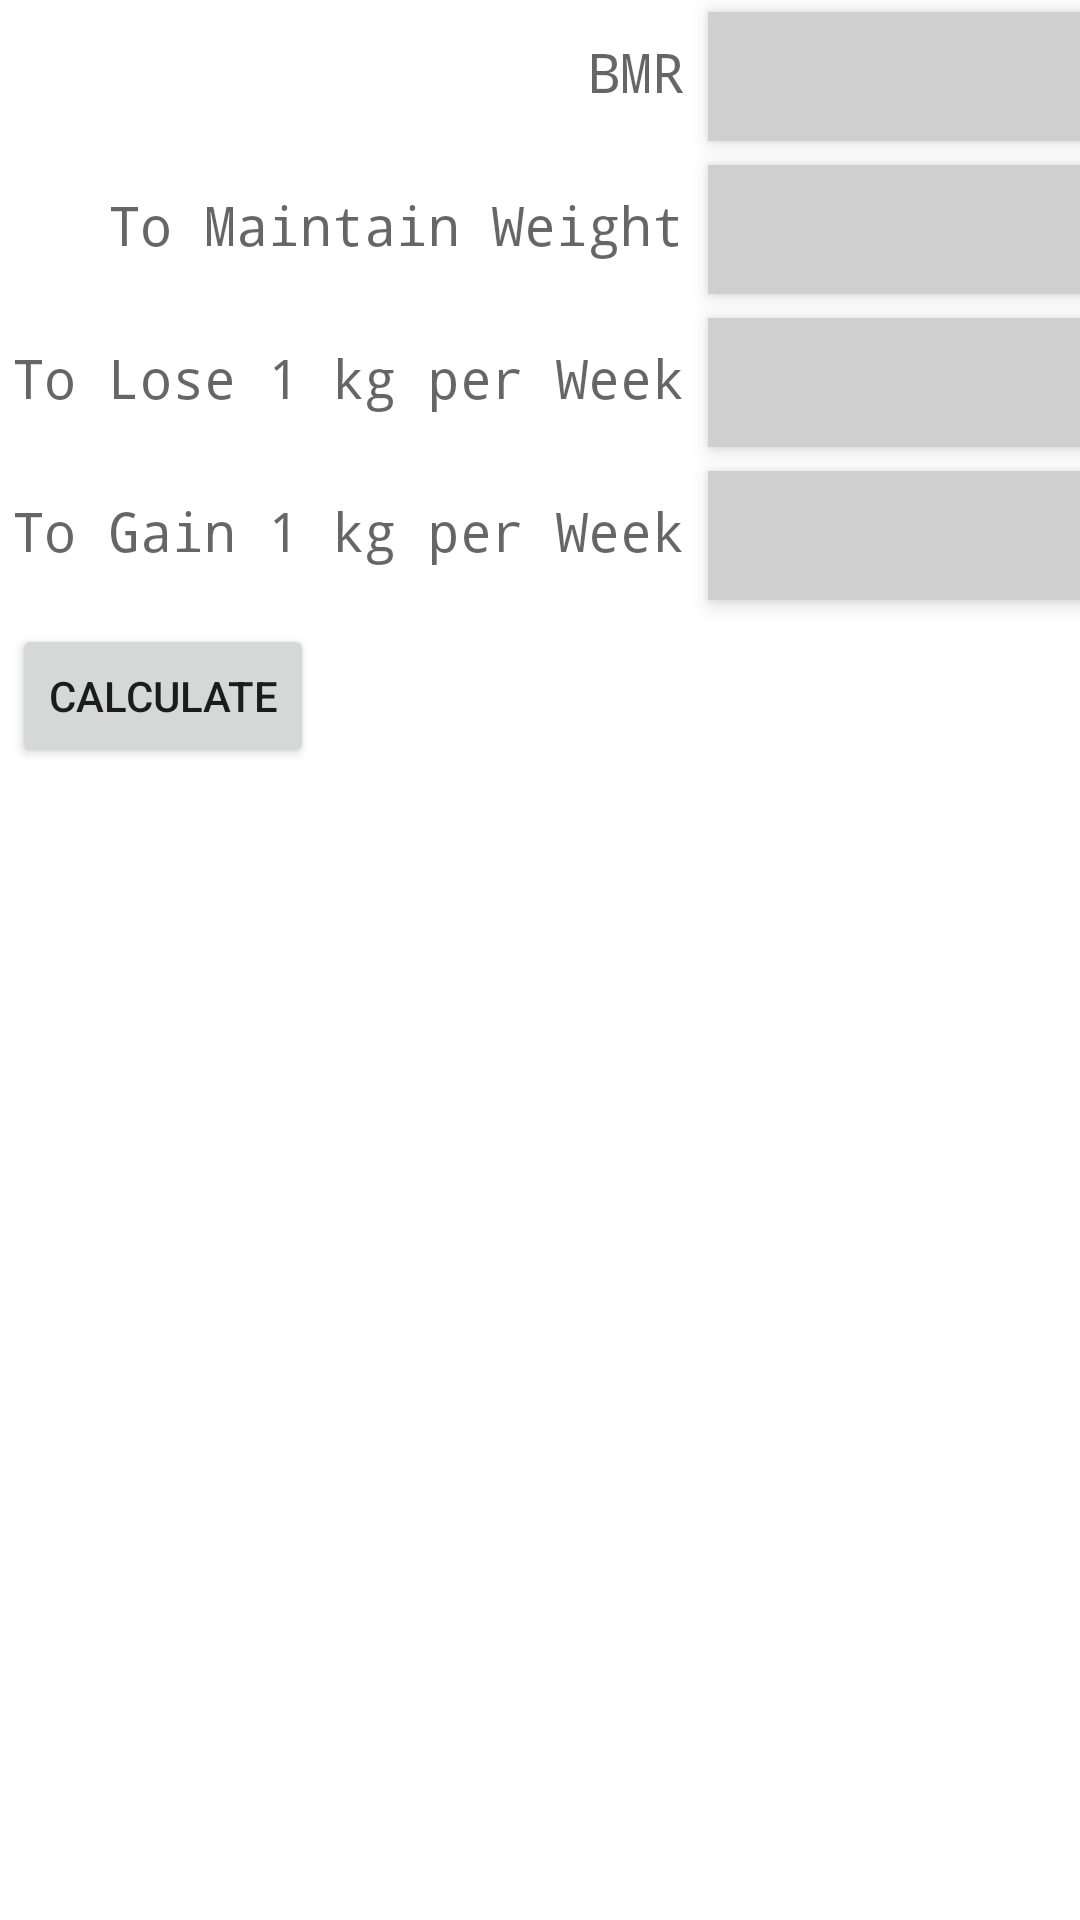

Reconstruct the res/layout file that produces this screen, plus the resources it refers to.
<!-- AndroidManifest.xml: application theme Theme.CalorieCal -->
<!-- res/layout/activity_bmr.xml -->
<?xml version="1.0" encoding="utf-8"?>

<android.widget.GridLayout xmlns:android="http://schemas.android.com/apk/res/android"
    xmlns:app="http://schemas.android.com/apk/res-auto"
    xmlns:tools="http://schemas.android.com/tools"
    android:layout_width="match_parent"
    android:layout_height="match_parent"
    android:layout_gravity="right"
    android:columnCount="2"
    android:useDefaultMargins="true"
    tools:context="com.example.caloriecal.bmr">

    <TextView
        android:id="@+id/bmrLabelTextView"
        android:layout_width="wrap_content"
        android:layout_height="wrap_content"
        android:layout_gravity="right"
        android:fontFamily="monospace"
        android:hint="@string/bmr"
        android:textAppearance="@style/TextAppearance.AppCompat.Medium" />

    <TextView
        android:id="@+id/bmrTextView"
        android:layout_width="wrap_content"
        android:layout_height="wrap_content"
        android:layout_column="1"
        android:layout_columnSpan="1"
        android:layout_gravity="fill_horizontal"
        android:background="@color/bmr_background"
        android:elevation="4dp"
        android:fontFamily="monospace"
        android:gravity="center_vertical"
        android:padding="12dp"
        android:textAlignment="center"
        android:textAppearance="@style/TextAppearance.AppCompat.Small" />

    <TextView
        android:id="@+id/caloricLabelTextView"
        android:layout_width="wrap_content"
        android:layout_height="wrap_content"
        android:layout_gravity="right"
        android:fontFamily="monospace"
        android:hint="To Maintain Weight"
        android:textSize="18sp" />

    <TextView
        android:id="@+id/caloricTextView"
        android:layout_width="140dp"
        android:layout_height="wrap_content"
        android:layout_column="1"
        android:layout_columnSpan="1"
        android:layout_gravity="fill_horizontal"
        android:background="@color/bmr_background"
        android:elevation="4dp"
        android:fontFamily="monospace"
        android:gravity="center_vertical"
        android:padding="12dp"
        android:textAlignment="center"
        android:textAppearance="@style/TextAppearance.AppCompat.Small" />


    <TextView
        android:id="@+id/loseWeightLabelTextView"
        android:layout_width="wrap_content"
        android:layout_height="wrap_content"
        android:layout_gravity="right"
        android:fontFamily="monospace"
        android:hint="To Lose 1 kg per Week"
        android:textSize="18sp" />

    <TextView
        android:id="@+id/loseWeightTextView"
        android:layout_width="wrap_content"
        android:layout_height="wrap_content"
        android:layout_column="1"
        android:layout_columnSpan="1"
        android:layout_gravity="fill_horizontal"
        android:background="@color/bmr_background"
        android:elevation="4dp"
        android:fontFamily="monospace"
        android:gravity="center_vertical"
        android:padding="12dp"
        android:textAlignment="center"
        android:textAppearance="@style/TextAppearance.AppCompat.Small" />

    <TextView
        android:id="@+id/gainWeightLabelTextView"
        android:layout_width="wrap_content"
        android:layout_height="wrap_content"
        android:layout_gravity="right"
        android:fontFamily="monospace"
        android:hint="To Gain 1 kg per Week"
        android:textSize="18sp" />

    <TextView
        android:id="@+id/gainWeightTextView"
        android:layout_width="wrap_content"
        android:layout_height="wrap_content"
        android:layout_column="1"
        android:layout_columnSpan="1"
        android:layout_gravity="fill_horizontal"
        android:background="@color/bmr_background"
        android:elevation="4dp"
        android:fontFamily="monospace"
        android:gravity="center_vertical"
        android:padding="12dp"
        android:textAlignment="center"
        android:textAppearance="@style/TextAppearance.AppCompat.Small" />

    <Button
        android:id="@+id/calculateBmrButton"
        android:layout_width="wrap_content"
        android:layout_height="wrap_content"
        android:text="Calculate" />

</android.widget.GridLayout>
<!-- resources referenced by this layout -->
<resources>
  <color name="bmr_background">#cfcfcf</color>
  <string name="bmr">BMR</string>
  <style name="Theme.CalorieCal" parent="Theme.MaterialComponents.DayNight.DarkActionBar">
          
          <item name="colorPrimary">@color/purple_500</item>
          <item name="colorPrimaryVariant">@color/purple_700</item>
          <item name="colorOnPrimary">@color/white</item>
          
          <item name="colorSecondary">@color/teal_200</item>
          <item name="colorSecondaryVariant">@color/teal_700</item>
          <item name="colorOnSecondary">@color/black</item>
          
          <item name="android:statusBarColor" tools:targetApi="l">?attr/colorPrimaryVariant</item>
          
      </style>
  <color name="purple_500">#FF6200EE</color>
  <color name="purple_700">#FF3700B3</color>
  <color name="white">#FFFFFFFF</color>
  <color name="teal_200">#FF03DAC5</color>
  <color name="teal_700">#FF018786</color>
  <color name="black">#FF000000</color>
</resources>
